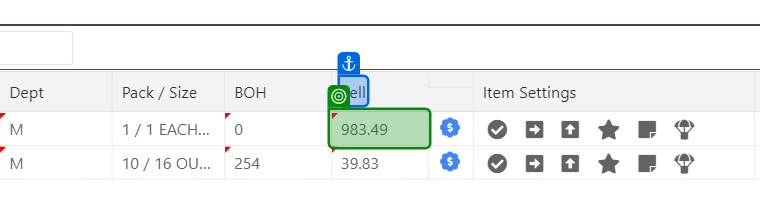
Workflow: AWI_RO_055

Step 1 [then]: get-text

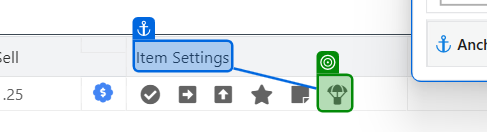
Step 2 [then]: check 'Ignore Lead'

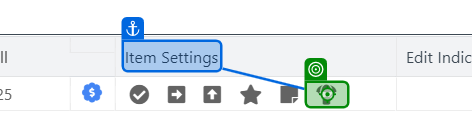
Step 3 [then]: click on 'Ignore Lead'

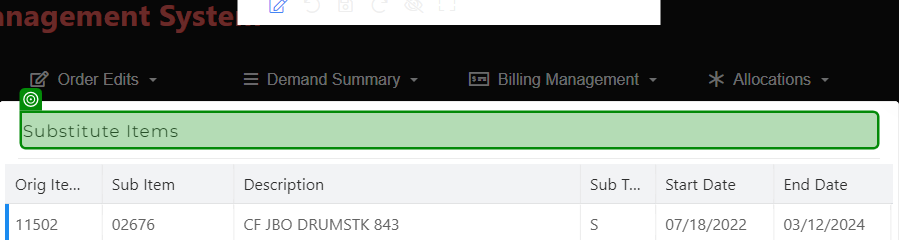
Step 4: check 'Substitute Items'

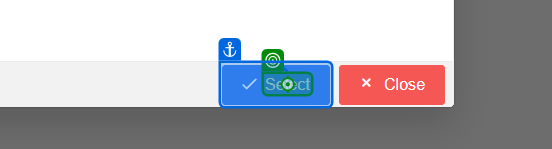
Step 5: click

Step 6 [then]: click on 'Submit_Order' (no picture)

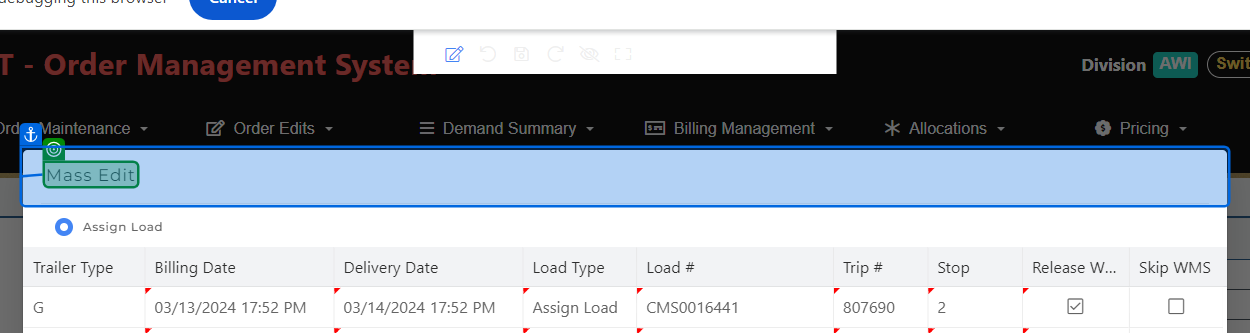
Step 7: check 'Mass Edit'

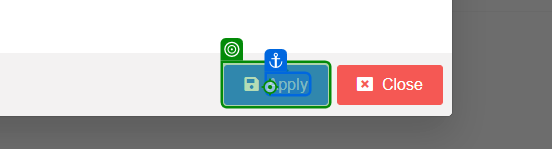
Step 8 [then]: click on 'Apply'

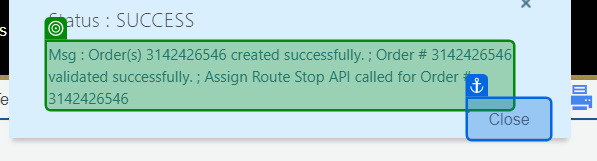
Step 9 [then]: get-text

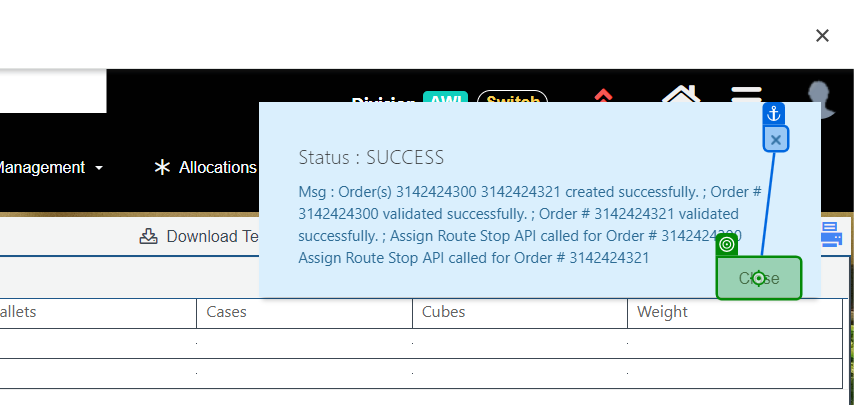
Step 10: click on 'Close All'